Run: headless pygame with SDL's dummy video driver; simulated clock (each Clock.tick advances the game by its frame time, no real sleeping); random seed 0; keys injected as events and as key.get_pressed() state; no mouse input.
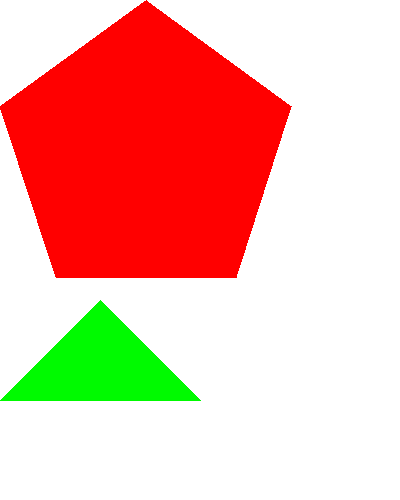
Frame 1 of 4 · flips 1–60 · no input
Frame 2 of 4 · flips 61–180 · tapped SPACE, RETURN · held RIGHT (→), D · screen unchanged from frame 1, image omitted
Frame 3 of 4 · flips 181–300 · held DOWN (↓), S · screen unchanged from frame 2, image omitted
Frame 4 of 4 · flips 301–420 · held LEFT (←), A, UP (↑), W · screen unchanged from frame 3, image omitted

The pygame program that drew these frames:

import sys
import pygame

pygame.init()

width = 400
height=500

surface = pygame.display.set_mode((width,height)) # surface
pygame.display.set_caption('Colores')

#RGB
red=pygame.Color(255,0,0) #0-255 
green=pygame.Color(0,250,0) 
my_color =(0,0,128)

white=(255,255,255)
# pygame.Rect(x,y,width,height)
rect=pygame.Rect(100,150,120,60)
rect.center=(width//2,height//2)

print(rect.x)
print(rect.y)

# rect2=(x,y,width,height)
rect2=(100,100,80,40)


# https://color.hailpixel.com/
# https://www.webpagefx.com/web-design/hex-to-rgb/
while True:
    for event in pygame.event.get():
        if event.type == pygame.QUIT:
            pygame.quit()
            sys.exit()

    surface.fill(white)

    # #Pintamos el rectangulo
    # pygame.draw.rect(surface,red,rect)
    # pygame.draw.rect(surface,green,rect2)
    #draw
    #1.-Donde se pintara la figura
    #2.-De que color sera la figura

    #Triangulo
    pygame.draw.polygon(surface,green,((0,400),(100,300),(200,400)))

    #Pentagono
    pygame.draw.polygon(surface,red,(
        (146,0),
        (291,106),
        (236,277),
        (56,277),
        (0,106)   
    ))
    
    pygame.display.update()
